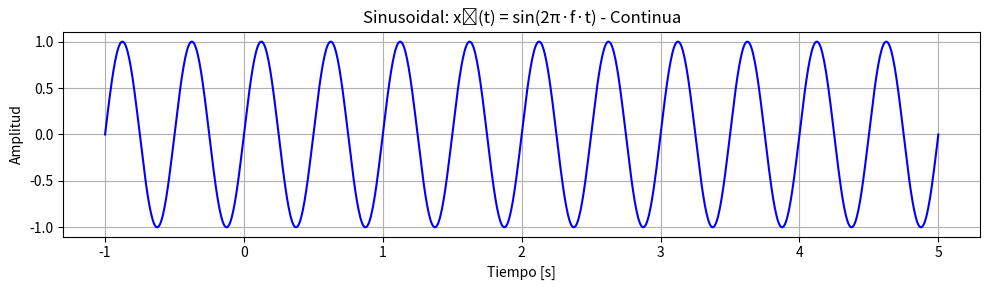
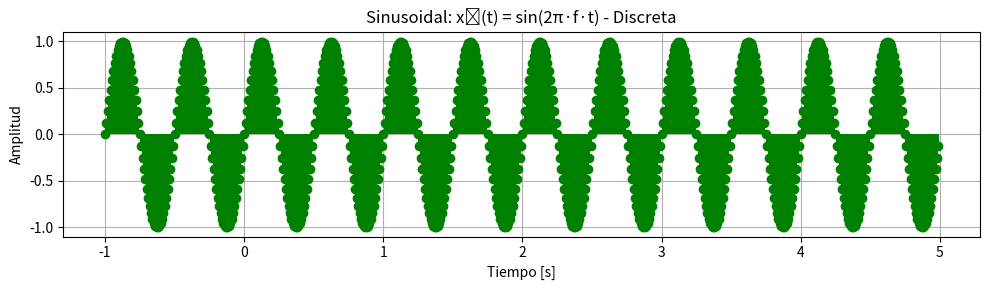
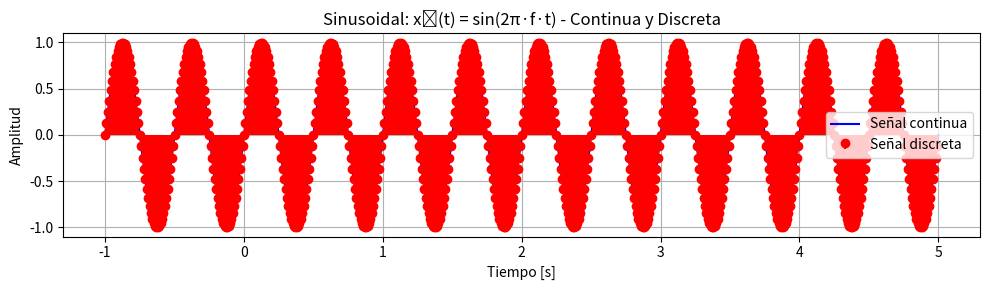
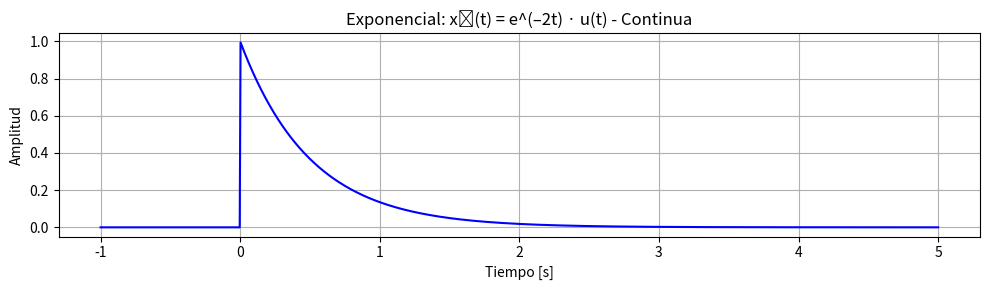
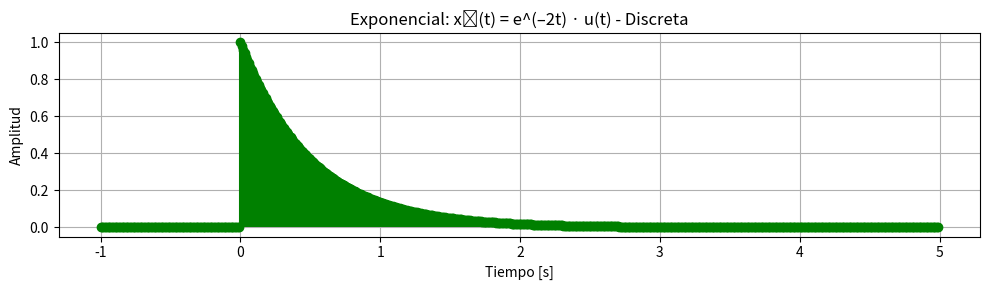
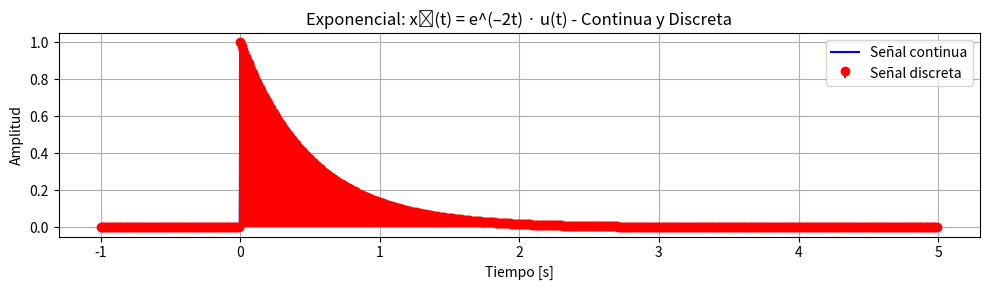
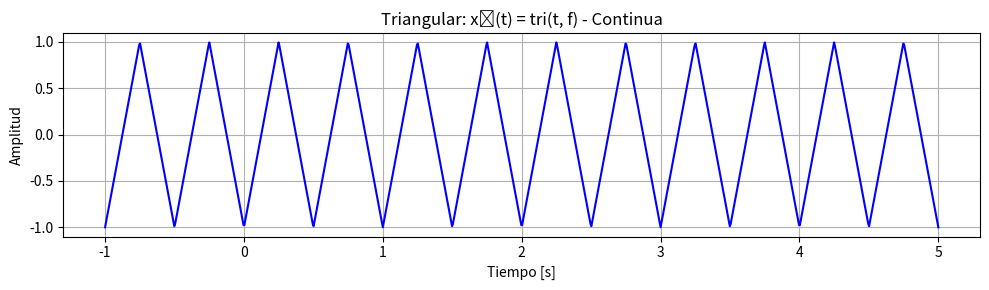
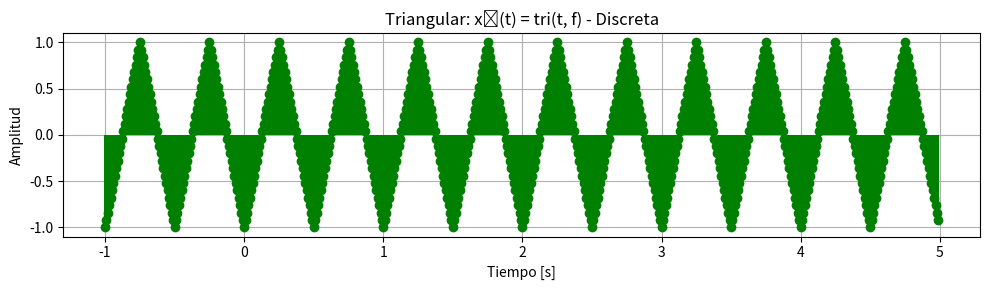
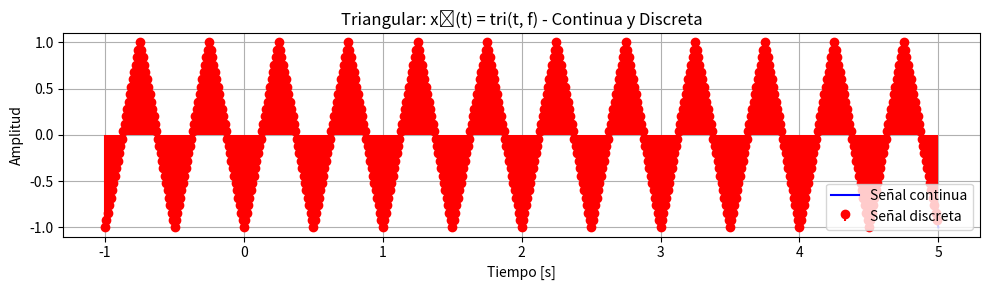
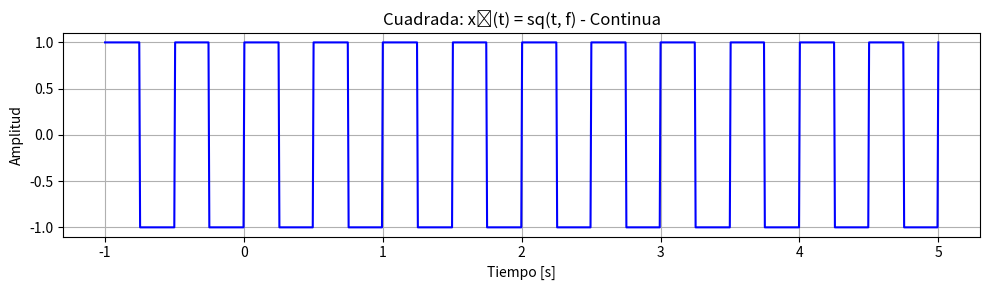
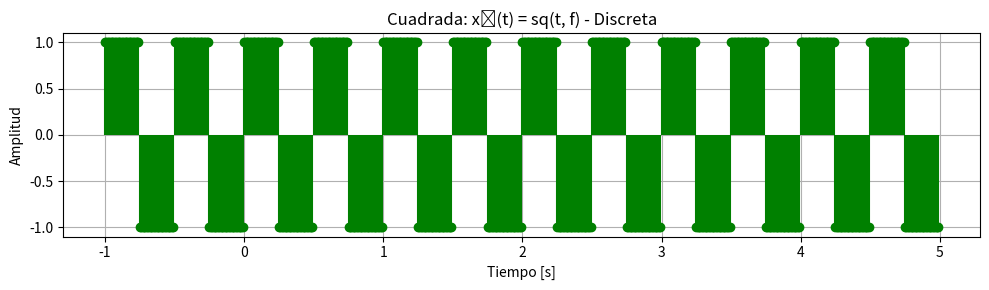
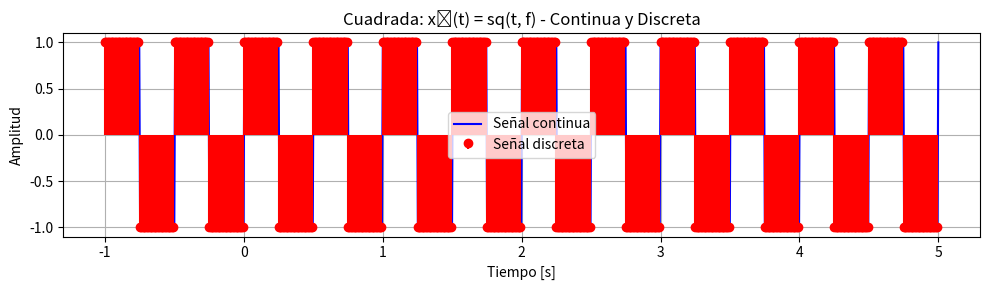

Source code (Python) for these figures, in order:
import numpy as np
import matplotlib.pyplot as plt
from scipy.signal import square, sawtooth

# Parámetros comunes
f = 2  # Frecuencia en Hz
t_cont = np.linspace(-1, 5, 1000)  # Tiempo continuo
T_s = 0.01  # Periodo de muestreo
t_disc = np.arange(-1, 5, T_s)  # Tiempo discreto

#Las 4 diferentes señales

# 1. Señal sinusoidal
x1_cont = np.sin(2 * np.pi * f * t_cont)
x1_disc = np.sin(2 * np.pi * f * t_disc)

# 2. Señal exponencial con escalón
u_cont = np.heaviside(t_cont, 1)
u_disc = np.heaviside(t_disc, 1)
x2_cont = np.exp(-2 * t_cont) * u_cont
x2_disc = np.exp(-2 * t_disc) * u_disc

# 3. Señal triangular
x3_cont = sawtooth(2 * np.pi * f * t_cont, width=0.5)
x3_disc = sawtooth(2 * np.pi * f * t_disc, width=0.5)

# 4. Señal cuadrada
x4_cont = square(2 * np.pi * f * t_cont)
x4_disc = square(2 * np.pi * f * t_disc)

# Función para graficar las tres versiones de cada señal

def plot_signal_versions(t_cont, x_cont, t_disc, x_disc, title_base):
    # Gráfica continua
    plt.figure(figsize=(10, 3))
    plt.plot(t_cont, x_cont, 'b', label='Señal continua')
    plt.title(f'{title_base} - Continua')
    plt.xlabel('Tiempo [s]')
    plt.ylabel('Amplitud')
    plt.grid(True)
    plt.tight_layout()
    plt.show()

    # Gráfica discreta
    plt.figure(figsize=(10, 3))
    plt.stem(t_disc, x_disc, linefmt='g-', markerfmt='go', basefmt=" ", label='Señal discreta')
    plt.title(f'{title_base} - Discreta')
    plt.xlabel('Tiempo [s]')
    plt.ylabel('Amplitud')
    plt.grid(True)
    plt.tight_layout()
    plt.show()

    # Gráfica combinada
    plt.figure(figsize=(10, 3))
    plt.plot(t_cont, x_cont, 'b', label='Señal continua')
    plt.stem(t_disc, x_disc, linefmt='r-', markerfmt='ro', basefmt=" ", label='Señal discreta')
    plt.title(f'{title_base} - Continua y Discreta')
    plt.xlabel('Tiempo [s]')
    plt.ylabel('Amplitud')
    plt.legend()
    plt.grid(True)
    plt.tight_layout()
    plt.show()

# Llamar a la función para cada señal
plot_signal_versions(t_cont, x1_cont, t_disc, x1_disc, 'Sinusoidal: x₁(t) = sin(2π·f·t)')
plot_signal_versions(t_cont, x2_cont, t_disc, x2_disc, 'Exponencial: x₂(t) = e^(–2t) · u(t)')
plot_signal_versions(t_cont, x3_cont, t_disc, x3_disc, 'Triangular: x₃(t) = tri(t, f)')
plot_signal_versions(t_cont, x4_cont, t_disc, x4_disc, 'Cuadrada: x₄(t) = sq(t, f)')
